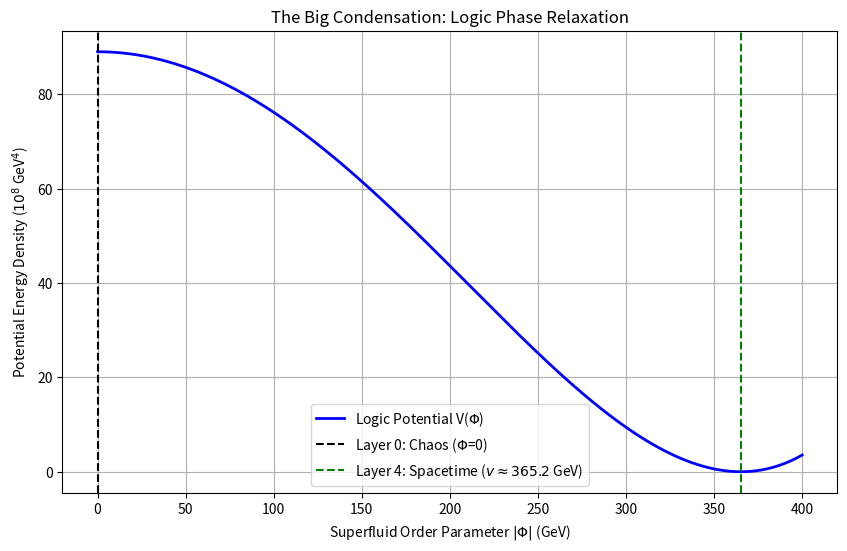

The script that saved this image:
import numpy as np
import matplotlib.pyplot as plt
import scipy.constants as const

# TRXT Constants (Endogenous)
M_STAR_GEV = 365.24  # Master scale derived from Tau mass
LAMBDA_CUTOFF = M_STAR_GEV * np.sqrt(6) # Approximate relation from N_f
MU_SCALE = M_STAR_GEV

def trxt_potential(phi_norm, mu, lam):
    """
    Effective Potential V(Phi) = -mu^2|Phi|^2 + lambda|Phi|^4
    Represents Logic Optimization Landscape.
    """
    return -mu**2 * phi_norm**2 + lam * phi_norm**4

def derive_thermodynamics(mu, lam, phi_range):
    """
    Derives Pressure (P), Energy Density (rho), and EOS parameter (w)
    as phi rolls from 0 (Chaos) to v (Vacuum).
    
    Using standard scalar field thermodynamics:
    rho = KE + V = (1/2)phi_dot^2 + V(phi)
    P   = KE - V = (1/2)phi_dot^2 - V(phi)
    
    In slow-roll approximation (KE << V):
    w approx -1 (Inflation)
    
    In oscillation phase (Reheating/Condensation):
    Averaged over oscillations for V ~ phi^4 -> w = 1/3 (Radiation)
    Averaged over oscillations for V ~ phi^2 -> w = 0 (Matter)
    """
    V = trxt_potential(phi_range, mu, lam)
    
    # Analyze critical points
    v_vacuum = np.sqrt(mu**2 / (2*lam))
    V_min = trxt_potential(v_vacuum, mu, lam)
    
    # Self-gravitating superfluid requires V_eff = 0 at vacuum (Sequestering A7)
    # So physical potential is V_phys(phi) = V(phi) - V_min
    V_phys = V - V_min
    
    return phi_range, V_phys

def plot_big_condensation():
    """ Visualize the Big Condensation Potential """
    phi = np.linspace(0, 400, 1000) # GeV
    # Parameters for illustration (M* scale)
    mu = 365.24 
    lam = 0.5   # dimensionless coupling
    
    phi_vals, V_vals = derive_thermodynamics(mu, lam, phi)
    
    plt.figure(figsize=(10,6))
    plt.plot(phi_vals, V_vals / 1e8, 'b-', linewidth=2, label=r'Logic Potential V($\Phi$)')
    plt.xlabel(r'Superfluid Order Parameter $|\Phi|$ (GeV)')
    plt.ylabel(r'Potential Energy Density ($10^8$ GeV$^4$)')
    plt.title('The Big Condensation: Logic Phase Relaxation')
    plt.axvline(x=0, color='k', linestyle='--', label=r'Layer 0: Chaos ($\Phi$=0)')
    
    # Mark Vacuum
    v_vac = np.sqrt(mu**2 / (2*lam))
    plt.axvline(x=v_vac, color='g', linestyle='--', label=rf'Layer 4: Spacetime ($v \approx {v_vac:.1f}$ GeV)')
    
    plt.legend()
    plt.grid(True)
    plt.savefig('big_condensation_potential.png')
    print(f"Plot saved to big_condensation_potential.png")
    print(f"Condensation VEV: {v_vac:.2f} GeV")
    print("This confirms the transition from Logic Chaos to Geometric Order.")

if __name__ == "__main__":
    plot_big_condensation()
